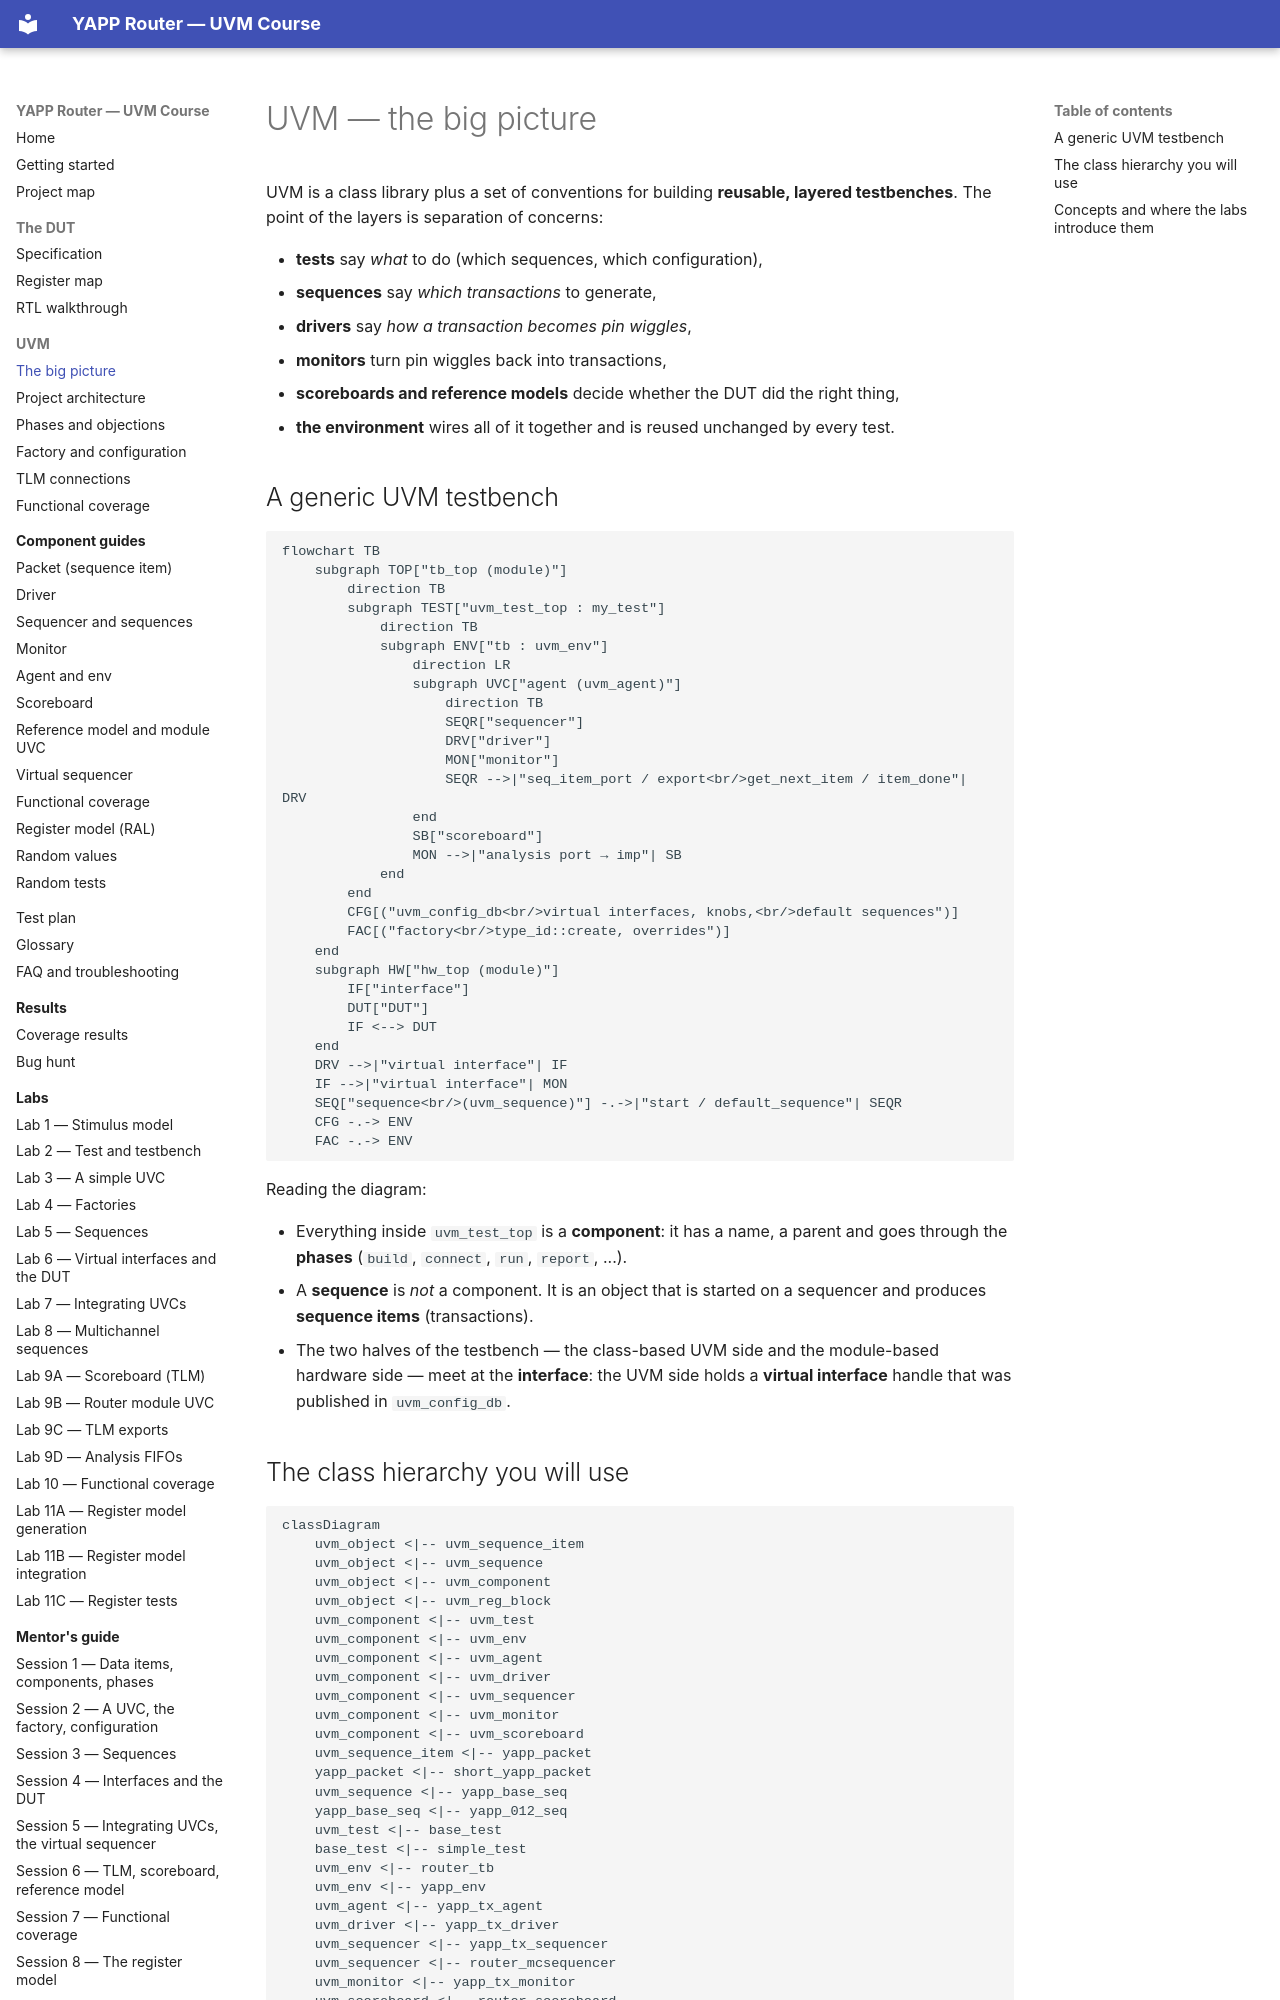

repository: tamirgabgab/Qcom-Mentoring · page: uvm/big-picture/index.html · generator: mkdocs

# UVM — the big picture

UVM is a class library plus a set of conventions for building **reusable,
layered testbenches**. The point of the layers is separation of concerns:

* **tests** say *what* to do (which sequences, which configuration),
* **sequences** say *which transactions* to generate,
* **drivers** say *how a transaction becomes pin wiggles*,
* **monitors** turn pin wiggles back into transactions,
* **scoreboards and reference models** decide whether the DUT did the right
  thing,
* **the environment** wires all of it together and is reused unchanged by
  every test.

## A generic UVM testbench

```mermaid
flowchart TB
    subgraph TOP["tb_top (module)"]
        direction TB
        subgraph TEST["uvm_test_top : my_test"]
            direction TB
            subgraph ENV["tb : uvm_env"]
                direction LR
                subgraph UVC["agent (uvm_agent)"]
                    direction TB
                    SEQR["sequencer"]
                    DRV["driver"]
                    MON["monitor"]
                    SEQR -->|"seq_item_port / export<br/>get_next_item / item_done"| DRV
                end
                SB["scoreboard"]
                MON -->|"analysis port → imp"| SB
            end
        end
        CFG[("uvm_config_db<br/>virtual interfaces, knobs,<br/>default sequences")]
        FAC[("factory<br/>type_id::create, overrides")]
    end
    subgraph HW["hw_top (module)"]
        IF["interface"]
        DUT["DUT"]
        IF <--> DUT
    end
    DRV -->|"virtual interface"| IF
    IF -->|"virtual interface"| MON
    SEQ["sequence<br/>(uvm_sequence)"] -.->|"start / default_sequence"| SEQR
    CFG -.-> ENV
    FAC -.-> ENV
```

Reading the diagram:

* Everything inside `uvm_test_top` is a **component**: it has a name, a parent
  and goes through the **phases** (`build`, `connect`, `run`, `report`, ...).
* A **sequence** is *not* a component. It is an object that is started on a
  sequencer and produces **sequence items** (transactions).
* The two halves of the testbench — the class-based UVM side and the
  module-based hardware side — meet at the **interface**: the UVM side holds a
  **virtual interface** handle that was published in `uvm_config_db`.
